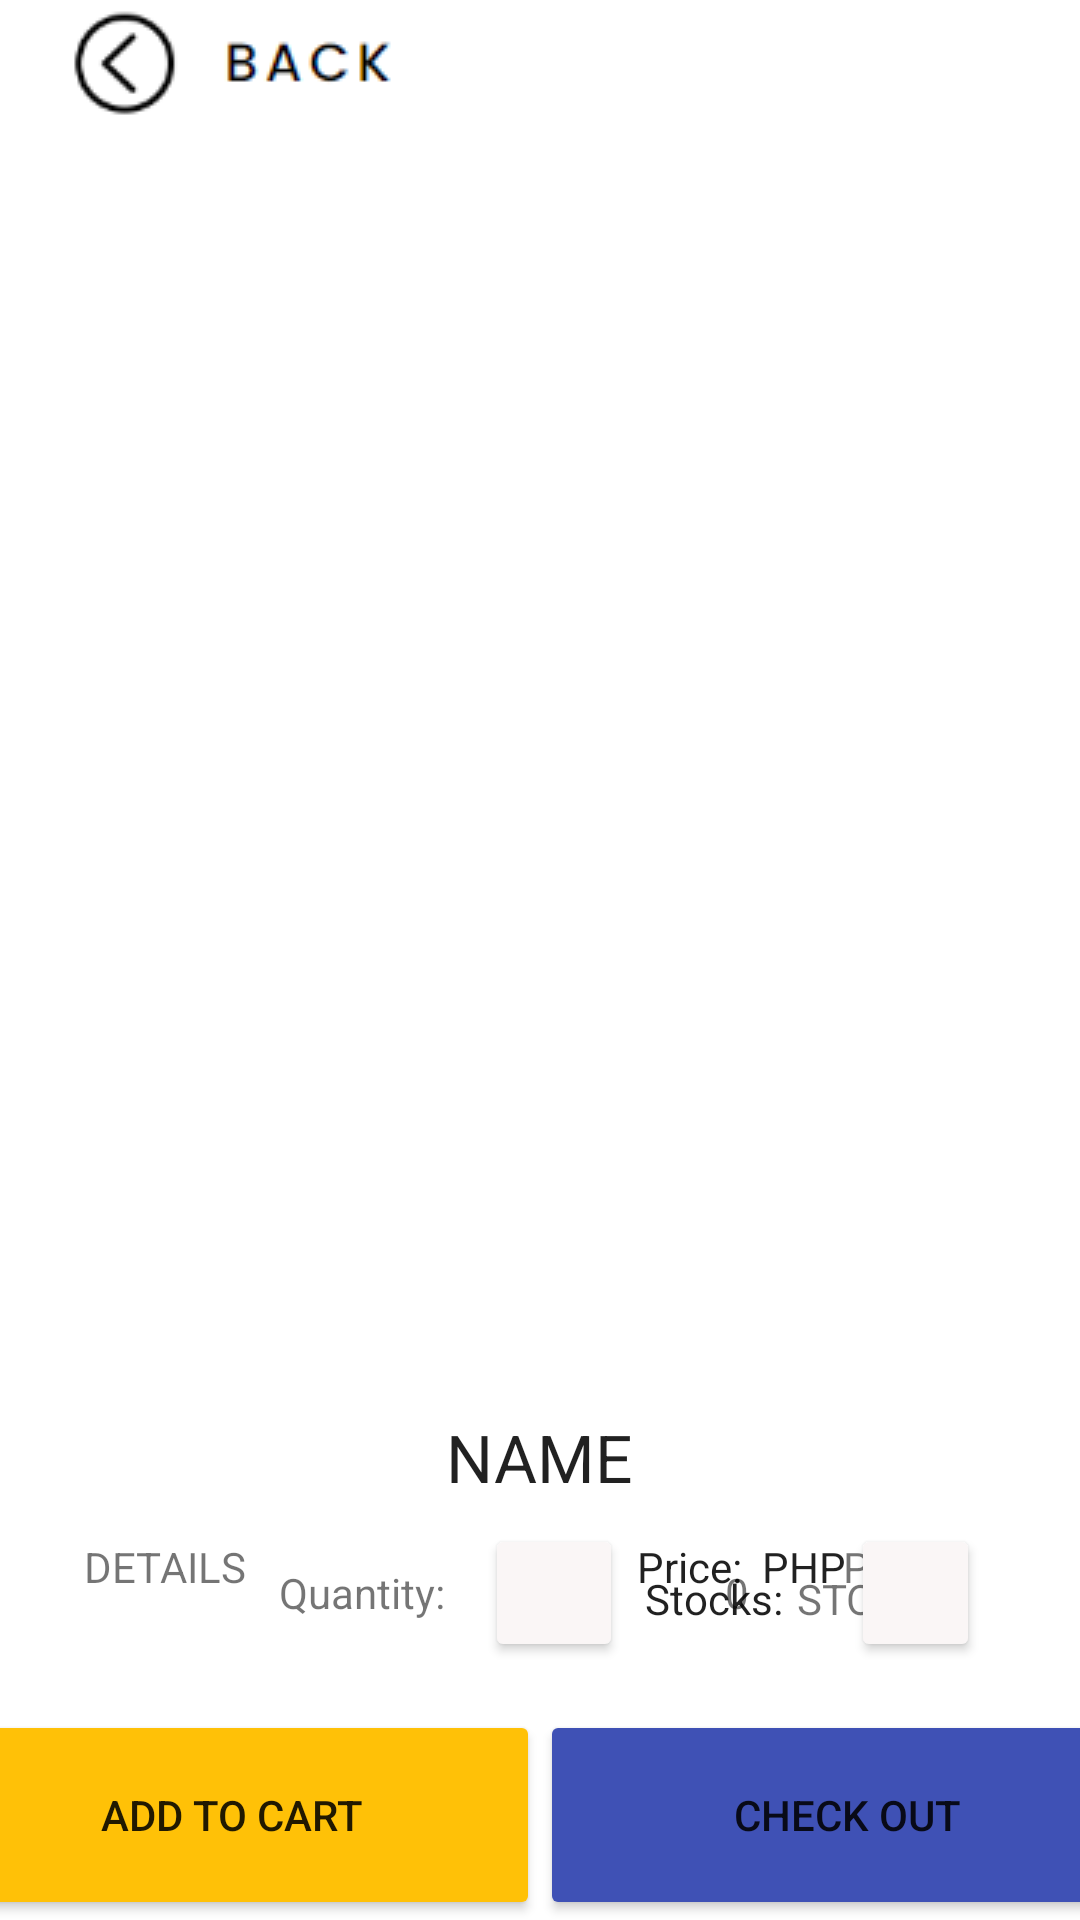

Reconstruct the res/layout file that produces this screen, plus the resources it refers to.
<!-- AndroidManifest.xml: application theme Theme.ORDERINGSYSTEM -->
<!-- res/layout/activity_productpage.xml -->
<?xml version="1.0" encoding="utf-8"?>
<androidx.constraintlayout.widget.ConstraintLayout xmlns:android="http://schemas.android.com/apk/res/android"
    xmlns:app="http://schemas.android.com/apk/res-auto"
    xmlns:tools="http://schemas.android.com/tools"
    android:layout_width="match_parent"
    android:layout_height="match_parent"
    tools:context=".Productpage">

    <TextView
        android:id="@+id/product_details_tv"
        android:layout_width="wrap_content"
        android:layout_height="wrap_content"
        android:fontFamily="sans-serif"
        android:text="DETAILS"
        app:layout_constraintBottom_toBottomOf="parent"
        app:layout_constraintEnd_toEndOf="parent"
        app:layout_constraintHorizontal_bias="0.092"
        app:layout_constraintStart_toStartOf="parent"
        app:layout_constraintTop_toBottomOf="@+id/productDetails_name"
        app:layout_constraintVertical_bias="0.065" />

    <TextView
        android:id="@+id/textView9"
        android:layout_width="wrap_content"
        android:layout_height="19dp"
        android:fontFamily="sans-serif"
        android:text="Stocks: "
        android:textAppearance="@style/TextAppearance.AppCompat.Body1"
        app:layout_constraintBottom_toBottomOf="parent"
        app:layout_constraintEnd_toEndOf="parent"
        app:layout_constraintHorizontal_bias="0.692"
        app:layout_constraintStart_toStartOf="parent"
        app:layout_constraintTop_toBottomOf="@+id/productDetails_name"
        app:layout_constraintVertical_bias="0.158" />

    <TextView
        android:id="@+id/productDetails_stocks"
        android:layout_width="wrap_content"
        android:layout_height="19dp"
        android:text="STOCKS"
        app:layout_constraintBottom_toBottomOf="parent"
        app:layout_constraintEnd_toEndOf="parent"
        app:layout_constraintHorizontal_bias="0.863"
        app:layout_constraintStart_toStartOf="parent"
        app:layout_constraintTop_toBottomOf="@+id/productDetails_name"
        app:layout_constraintVertical_bias="0.158" />

    <TextView
        android:id="@+id/productDetails_price"
        android:layout_width="47dp"
        android:layout_height="19dp"
        android:text="PRICE"
        app:layout_constraintBottom_toBottomOf="parent"
        app:layout_constraintEnd_toEndOf="parent"
        app:layout_constraintHorizontal_bias="0.898"
        app:layout_constraintStart_toStartOf="parent"
        app:layout_constraintTop_toBottomOf="@+id/productDetails_name"
        app:layout_constraintVertical_bias="0.065" />

    <TextView
        android:id="@+id/productDetails_name"
        android:layout_width="112dp"
        android:layout_height="34dp"
        android:fontFamily="sans-serif"
        android:text="NAME"
        android:textAlignment="center"
        android:textAppearance="@style/TextAppearance.AppCompat.Large"
        app:layout_constraintBottom_toBottomOf="parent"
        app:layout_constraintEnd_toEndOf="parent"
        app:layout_constraintHorizontal_bias="0.498"
        app:layout_constraintStart_toStartOf="parent"
        app:layout_constraintTop_toBottomOf="@+id/productDetails_picture"
        app:layout_constraintVertical_bias="0.089" />

    <ImageView
        android:id="@+id/productDetails_picture"
        android:layout_width="398dp"
        android:layout_height="412dp"
        app:layout_constraintBottom_toBottomOf="parent"
        app:layout_constraintEnd_toEndOf="parent"
        app:layout_constraintHorizontal_bias="0.491"
        app:layout_constraintStart_toStartOf="parent"
        app:layout_constraintTop_toTopOf="parent"
        app:layout_constraintVertical_bias="0.201"
        tools:srcCompat="@tools:sample/avatars" />

    <androidx.coordinatorlayout.widget.CoordinatorLayout

        android:id="@+id/coordinatorLayout"
        android:layout_width="match_parent"
        android:layout_height="wrap_content"

        app:layout_constraintBottom_toBottomOf="parent"
        app:layout_constraintEnd_toEndOf="parent"
        app:layout_constraintHorizontal_bias="1.0"
        app:layout_constraintStart_toStartOf="parent"
        app:layout_constraintTop_toTopOf="parent"
        app:layout_constraintVertical_bias="1.0"
        tools:ignore="MissingConstraints">


        <LinearLayout
            android:id="@+id/linearLayout2"
            android:layout_width="match_parent"
            android:layout_height="wrap_content"
            android:gravity="end"
            android:orientation="vertical">

            <LinearLayout
                android:id="@+id/linearLayout"
                android:layout_width="match_parent"
                android:layout_height="wrap_content"
                android:gravity="center"
                android:orientation="horizontal">

                <Button
                    android:id="@+id/b_addcart"
                    android:layout_width="205dp"
                    android:layout_height="70dp"
                    android:backgroundTint="#FFC107"
                    android:fontFamily="sans-serif-medium"
                    android:text="Add to Cart" />

                <Button
                    android:id="@+id/b_checkout"
                    android:layout_width="205dp"
                    android:layout_height="match_parent"
                    android:backgroundTint="#3F51B5"
                    android:fontFamily="sans-serif-medium"
                    android:text="CHECK OUT" />

            </LinearLayout>


        </LinearLayout>

    </androidx.coordinatorlayout.widget.CoordinatorLayout>

    <TextView
        android:id="@+id/textView8"
        android:layout_width="wrap_content"
        android:layout_height="19dp"
        android:text="Price:  PHP  "
        android:textAppearance="@style/TextAppearance.AppCompat.Body1"
        app:layout_constraintBottom_toBottomOf="parent"
        app:layout_constraintEnd_toEndOf="parent"
        app:layout_constraintHorizontal_bias="0.748"
        app:layout_constraintStart_toStartOf="parent"
        app:layout_constraintTop_toBottomOf="@+id/productDetails_name"
        app:layout_constraintVertical_bias="0.065" />

    <LinearLayout
        android:id="@+id/linearLayout3"
        android:layout_width="410dp"
        android:layout_height="46dp"
        android:layout_marginBottom="16dp"
        android:gravity="center"
        android:orientation="horizontal"
        app:layout_constraintBottom_toTopOf="@+id/coordinatorLayout"
        app:layout_constraintEnd_toEndOf="parent"
        app:layout_constraintHorizontal_bias="0.0"
        app:layout_constraintStart_toStartOf="parent">

        <TextView
            android:id="@+id/textView11"
            android:layout_width="wrap_content"
            android:layout_height="wrap_content"
            android:layout_margin="10dp"
            android:fontFamily="sans-serif"
            android:text="Quantity: " />

        <TableRow
            android:layout_width="wrap_content"
            android:layout_height="match_parent">

            <Button
                android:id="@+id/decrement_bt"
                android:layout_width="46dp"
                android:layout_height="46dp"
                android:backgroundTint="#FAF6F6"
                android:drawableBottom="@drawable/ic_baseline_remove_circle_outline_24"
                tools:ignore="TouchTargetSizeCheck" />

            <TextView
                android:id="@+id/counter"
                android:layout_width="46dp"
                android:layout_height="46dp"
                android:layout_gravity="center"
                android:layout_margin="15dp"
                android:gravity="center"
                android:text="0"
                android:textAlignment="center"
                android:textAppearance="@style/TextAppearance.AppCompat.Small" />

            <Button
                android:id="@+id/increment_bt"
                android:layout_width="43dp"
                android:layout_height="46dp"
                android:backgroundTint="#FAF6F6"
                android:drawableBottom="@drawable/ic_baseline_add_circle_outline_24"
                tools:ignore="TouchTargetSizeCheck" />
        </TableRow>

    </LinearLayout>

    <ImageButton
        android:id="@+id/imageButton"
        android:layout_width="119dp"
        android:layout_height="42dp"
        app:layout_constraintBottom_toTopOf="@+id/productDetails_picture"
        app:layout_constraintEnd_toEndOf="parent"
        app:layout_constraintHorizontal_bias="0.095"
        app:layout_constraintStart_toStartOf="parent"
        app:layout_constraintTop_toTopOf="parent"
        app:layout_constraintVertical_bias="0.516"
        app:srcCompat="@drawable/backbuttonwhite" />

</androidx.constraintlayout.widget.ConstraintLayout>
<!-- resources referenced by this layout -->
<resources>
  <!-- drawable backbuttonwhite: png bitmap (drawable-v24, 2714 bytes) -->
  <style name="Theme.ORDERINGSYSTEM" parent="Theme.MaterialComponents.DayNight.DarkActionBar">
          
          <item name="colorPrimary">@color/purple_500</item>
          <item name="colorPrimaryVariant">@color/purple_700</item>
          <item name="colorOnPrimary">@color/white</item>
          
          <item name="colorSecondary">@color/teal_200</item>
          <item name="colorSecondaryVariant">@color/teal_700</item>
          <item name="colorOnSecondary">@color/black</item>
          
          <item name="android:statusBarColor" tools:targetApi="l">?attr/colorPrimaryVariant</item>
          
      </style>
  <color name="purple_500">#FF6200EE</color>
  <color name="purple_700">#FF3700B3</color>
  <color name="white">#FFFFFFFF</color>
  <color name="teal_200">#FF03DAC5</color>
  <color name="teal_700">#FF018786</color>
  <color name="black">#FF000000</color>
</resources>
